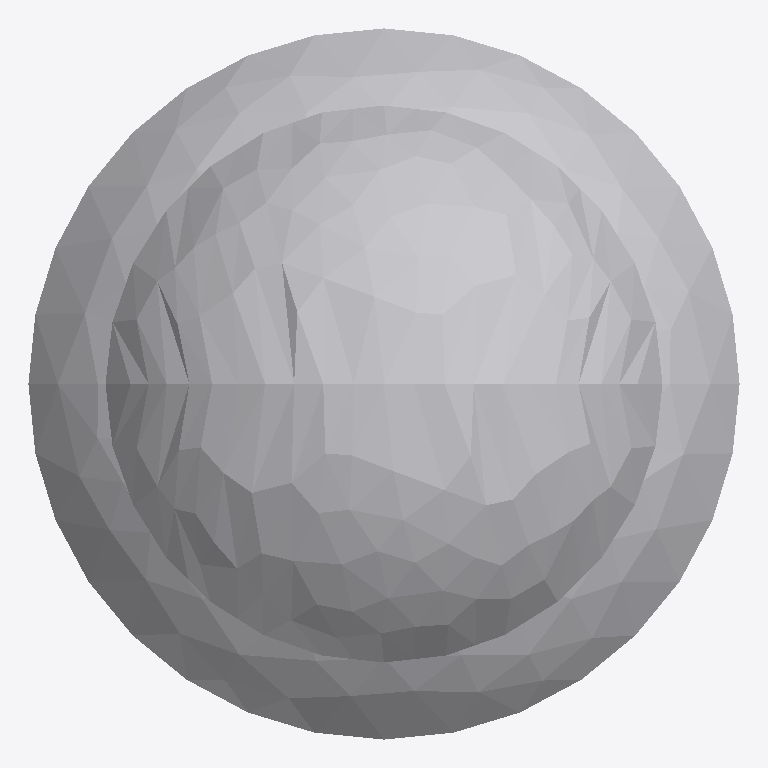
Plan cut of the same IFC building model at storey 'Port De Barcelona' (level 0.00 m, cut at 1.40 m), seen from above with north up, elements coloured by IFC class: 1 other element (light grey). No cut surface shows.
Extent 0.600 m × 0.600 m × 0.800 m (x, y, z). Storeys (1): Port De Barcelona at 0.00 m. Elements (1): 1 IfcFurnishingElement.

HEADER;
FILE_DESCRIPTION(('ViewDefinition [CoordinationView_V2.0]'),'2;1');
FILE_NAME('','',(''),(''),'','','');
FILE_SCHEMA(('IFC2X3'));
ENDSEC;
DATA;
#105=IFCPROJECT('34UKVHeH5CHvrwyycS_2aZ',$,'Port De Barcelona',$,$,'Port De Barcelona','Port De Barcelona',(#97),#92);
#130=IFCSITE('34UKVHeH5CHvrwyycS_2aX',$,'Default',$,$,#127,$,$,.ELEMENT.,(42,21,31,181945),(-71,-3,-24,-263305),0.0,$,$);
#115=IFCBUILDING('34UKVHeH5CHvrwyycS_2aY',$,'Port De Barcelona',$,$,#32,$,'Port De Barcelona',.ELEMENT.,$,$,$);
#124=IFCBUILDINGSTOREY('34UKVHeH5CHvrwyybZ1_NS',$,'Port De Barcelona',$,'Level:8mm Head',#122,$,'Port De Barcelona',.ELEMENT.,0.0);
#3916=IFCFURNISHINGELEMENT('0PxJJydHzDBw5xQun$xZFK',$,'APBCN-POR-EQP-Amarrador_Biton:Tipo1:1117123',$,'APBCN-POR-EQP-Amarrador_Biton:Tipo1',#3914,#3909,'1117123');
ENDSEC;
